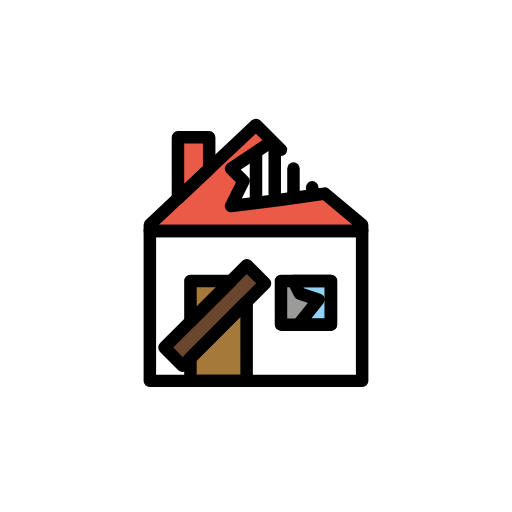
t = 0.00 s
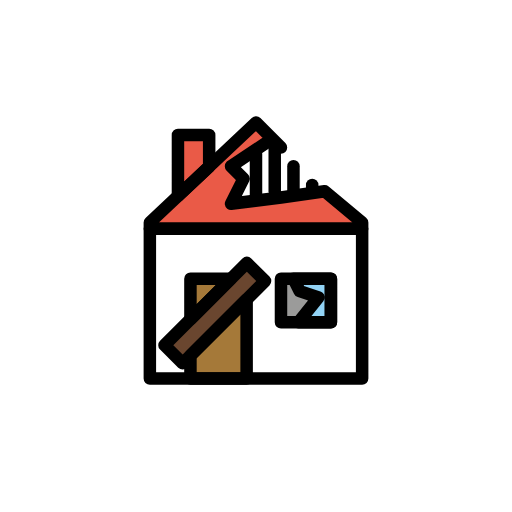
t = 0.48 s
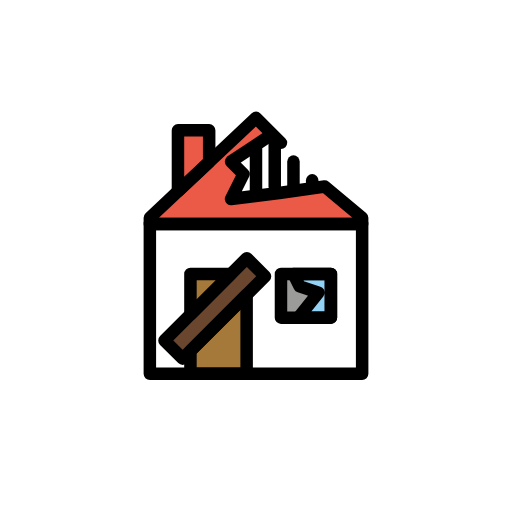
t = 1.43 s
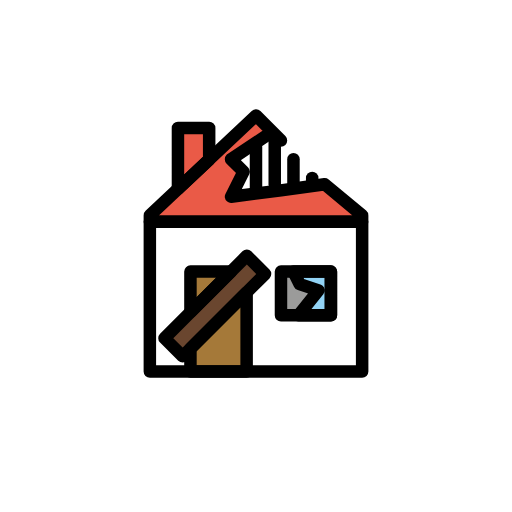
t = 1.90 s
t = 2.38 s: frame unchanged from t = 1.43 s, image omitted
t = 3.33 s: frame unchanged from t = 0.48 s, image omitted

The animated SVG that drew these frames (rendered in a browser with its animation timeline set to each time). Animation: 1 SMIL element (animateTransform=1); one cycle of 3.80 s, repeats indefinitely.

<?xml version='1.0' encoding='utf-8'?>
<svg xmlns="http://www.w3.org/2000/svg" id="emoji" viewBox="-5 -5 82 82" version="1.1" width="200" height="200" role="img">
  <title>OpenMoji: derelict house</title><g><g id="color">
    <rect x="18.5" y="31.5" width="35" height="25" fill="#FFFFFF" />
    <polygon fill="#EA5A47" points="28.5,22.0588 23.5,26.7647 23.5,17 28.5,17" />
    <rect x="25.5" y="40" width="9" height="16" fill="#A57939" />
    <polygon fill="#6A462F" points="37.45,40.3798 24.26,53.5698 21.34,50.6598 25.5,46.4998 32,39.9998 34.53,37.4698" />
    <polygon fill="#9B9B9A" points="48,47 42.7924,47 40,47 40,40 42,40 48,40" />
    <polygon fill="#92D3F5" points="42.7917,47 46,43 43,42 42,40 48,40 48,47" />
    <polygon fill="#EA5A47" points="36,15 19,31 19,32.0003 53,32.0003 53,31 47,26 40,27 32,28 34,24 32,22 38.6,17.6" />
  </g>
  <g id="hair" />
  <g id="skin" />
  <g id="skin-shadow" />
  <g id="line">
    <polygon fill="none" stroke="#000000" stroke-linecap="round" stroke-linejoin="round" stroke-miterlimit="10" stroke-width="2" points="28.5,22.0588 23.5,26.7647 23.5,17 28.5,17" />
    <polygon fill="none" stroke="#000000" stroke-linecap="round" stroke-linejoin="round" stroke-miterlimit="10" stroke-width="2" points="32,39.9998 25.5,46.4998 25.5,39.9998" />
    <polygon fill="none" stroke="#000000" stroke-linecap="round" stroke-linejoin="round" stroke-miterlimit="10" stroke-width="2" points="34.5,43.3298 34.5,55.9998 25.5,55.9998 25.5,52.3298" />
    <polygon fill="none" stroke="#000000" stroke-linecap="round" stroke-linejoin="round" stroke-miterlimit="10" stroke-width="2" points="48,47 42.7924,47 40,47 40,40 42,40 48,40" />
    <rect x="20.0678" y="43.4573" width="18.6558" height="4.122" transform="matrix(0.7071 -0.7071 0.7071 0.7071 -23.5765 34.1179)" fill="none" stroke="#000000" stroke-linecap="round" stroke-linejoin="round" stroke-miterlimit="10" stroke-width="2" />
    <polygon fill="none" stroke="#000000" stroke-linecap="round" stroke-linejoin="round" stroke-miterlimit="10" stroke-width="2" points="42.7917,47 46,43 43,42 42,40 48,40 48,47" />
    <line x1="42" x2="42" y1="22" y2="26" fill="none" stroke="#000000" stroke-linecap="round" stroke-linejoin="round" stroke-miterlimit="10" stroke-width="2" />
    <line x1="45" x2="45" y1="25" y2="26" fill="none" stroke="#000000" stroke-linecap="round" stroke-linejoin="round" stroke-miterlimit="10" stroke-width="2" />
    <line x1="39" x2="39" y1="19" y2="26" fill="none" stroke="#000000" stroke-linecap="round" stroke-linejoin="round" stroke-miterlimit="10" stroke-width="2" />
    <polygon fill="none" stroke="#000000" stroke-linecap="round" stroke-linejoin="round" stroke-miterlimit="10" stroke-width="2" points="40,19 36,15 19,31 19,32.0003 53,32.0003 53,31 47,26 40,27 32,28 34,24 32,22 38.6,17.6" />
    <line x1="36" x2="36" y1="20" y2="27" fill="none" stroke="#000000" stroke-linecap="round" stroke-linejoin="round" stroke-miterlimit="10" stroke-width="2" />
    <rect x="19" y="32" width="34" height="24" fill="none" stroke="#000000" stroke-linecap="round" stroke-linejoin="round" stroke-miterlimit="10" stroke-width="2" />
  </g>
<animateTransform attributeName="transform" type="translate" values="0 0;0 -1.5;0 0" dur="3.8s" repeatCount="indefinite" /></g></svg>
